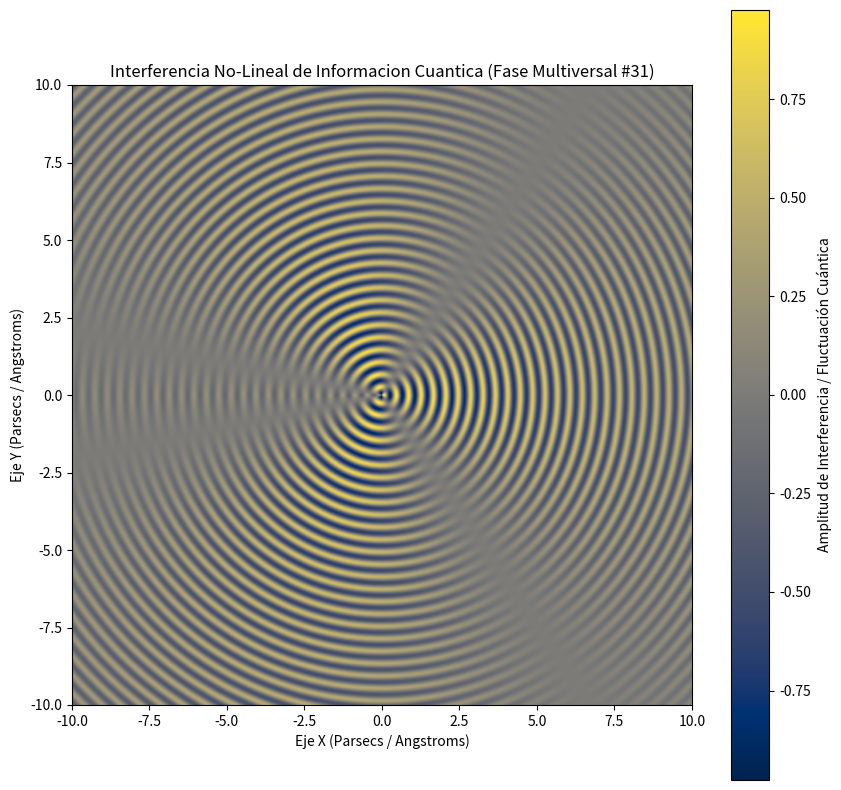

Write the Python code that produced this figure.
%matplotlib inline
# Simulación Multiversal: Informacion Cuantica - Variante 31
import numpy as np
import matplotlib.pyplot as plt

# Parámetros Físicos No-Lineales
omega_1 = 15.694
omega_2 = 1.604
lambda_decay = 0.075
phase_shift = 0.547

x = np.linspace(-10, 10, 800)
y = np.linspace(-10, 10, 800)
X, Y = np.meshgrid(x, y)

# Dinámica de Fluidos / Campos Tensor-Escalares (Fase Multiversal)
R = np.sqrt(X**2 + Y**2) + 1e-5
Z = (np.sin(omega_1 * R + phase_shift) * np.cos(omega_2 * np.arctan2(Y, X))) * np.exp(-lambda_decay * R)

plt.figure(figsize=(10, 10))
plt.imshow(Z, cmap='cividis', extent=[-10, 10, -10, 10], origin='lower')
plt.colorbar(label='Amplitud de Interferencia / Fluctuación Cuántica')
plt.title(r'Interferencia No-Lineal de Informacion Cuantica (Fase Multiversal #31)')
plt.xlabel('Eje X (Parsecs / Angstroms)')
plt.ylabel('Eje Y (Parsecs / Angstroms)')
plt.show()
